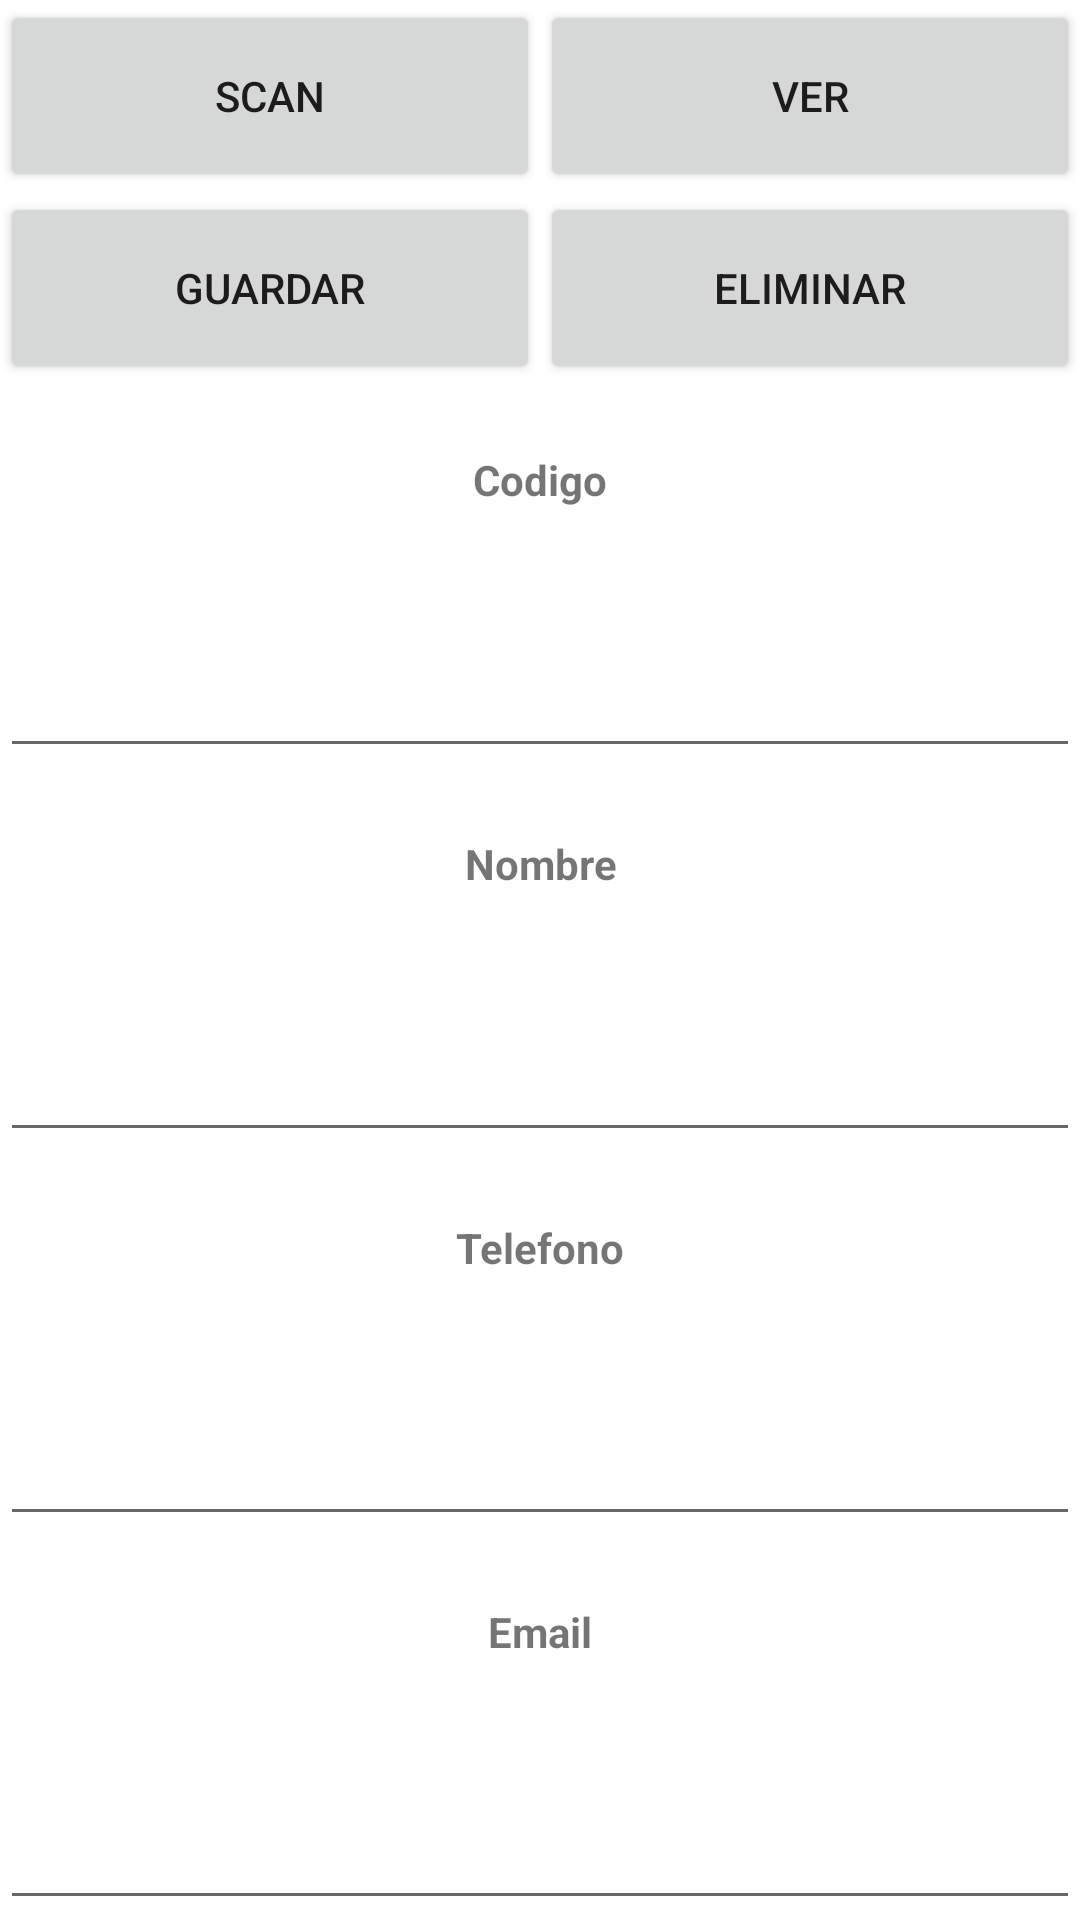

Reconstruct the res/layout file that produces this screen, plus the resources it refers to.
<!-- AndroidManifest.xml: application theme Theme.Qrcodes -->
<!-- res/layout/activity_main.xml -->
<?xml version="1.0" encoding="utf-8"?>
<LinearLayout  xmlns:android="http://schemas.android.com/apk/res/android"
    xmlns:app="http://schemas.android.com/apk/res-auto"
    xmlns:tools="http://schemas.android.com/tools"
    android:id="@+id/activity_main"
    android:layout_width="match_parent"
    android:layout_height="match_parent"
    android:orientation="vertical"
    tools:context=".MainActivity">

    <LinearLayout
        android:layout_width="match_parent"
        android:layout_height="match_parent"
        android:orientation="horizontal"
        android:layout_weight="1">

        <Button
            android:id="@+id/scan_button"
            android:layout_width="match_parent"
            android:layout_height="match_parent"
            android:layout_weight="1"
            android:text="SCAN" />

        <Button
            android:id="@+id/ver"
            android:layout_width="match_parent"
            android:layout_height="match_parent"
            android:layout_weight="1"
            android:text="VER" />

    </LinearLayout>

    <LinearLayout
        android:layout_width="match_parent"
        android:layout_height="match_parent"
        android:orientation="horizontal"
        android:layout_weight="1">

        <Button
            android:id="@+id/guardar"
            android:layout_width="match_parent"
            android:layout_height="match_parent"
            android:layout_weight="1"
            android:text="GUARDAR" />

        <Button
            android:id="@+id/eliminar"
            android:layout_width="match_parent"
            android:layout_height="match_parent"
            android:layout_weight="1"
            android:text="ELIMINAR" />

    </LinearLayout>


    <TextView
        android:id="@+id/scan_0"
        android:layout_width="match_parent"
        android:layout_height="match_parent"
        android:gravity="center_horizontal|center_vertical"
        android:layout_weight="1"
        android:text="Codigo"
        android:textStyle="bold"
        />
    <EditText
        android:id="@+id/scan_codigo"
        android:layout_width="match_parent"
        android:layout_height="match_parent"
        android:layout_weight="1"
        />

    <TextView
        android:id="@+id/scan_1"
        android:layout_width="match_parent"
        android:layout_height="match_parent"
        android:gravity="center_horizontal|center_vertical"
        android:layout_weight="1"
        android:text="Nombre"
        android:textStyle="bold"
        />
    <EditText
        android:id="@+id/scan_nombre"
        android:layout_width="match_parent"
        android:layout_height="match_parent"
        android:layout_weight="1"
        />
    <TextView
        android:id="@+id/scan_2"
        android:layout_width="match_parent"
        android:layout_height="match_parent"
        android:gravity="center_horizontal|center_vertical"
        android:layout_weight="1"
        android:text="Telefono"
        android:textStyle="bold"
        />

    <EditText
        android:id="@+id/scan_telefono"
        android:layout_width="match_parent"
        android:layout_height="match_parent"
        android:layout_weight="1"
        />
    <TextView
        android:id="@+id/scan_3"
        android:layout_width="match_parent"
        android:layout_height="match_parent"
        android:gravity="center_horizontal|center_vertical"
        android:layout_weight="1"
        android:text="Email"
        android:textStyle="bold"
        />
    <EditText
        android:id="@+id/scan_email"
        android:layout_width="match_parent"
        android:layout_height="match_parent"
        android:layout_weight="1"
        />


</LinearLayout >
<!-- resources referenced by this layout -->
<resources>
  <style name="Theme.Qrcodes" parent="Theme.MaterialComponents.DayNight.DarkActionBar">
          
          <item name="colorPrimary">@color/purple_500</item>
          <item name="colorPrimaryVariant">@color/purple_700</item>
          <item name="colorOnPrimary">@color/white</item>
          
          <item name="colorSecondary">@color/teal_200</item>
          <item name="colorSecondaryVariant">@color/teal_700</item>
          <item name="colorOnSecondary">@color/black</item>
          
          <item name="android:statusBarColor" tools:targetApi="l">?attr/colorPrimaryVariant</item>
          
      </style>
  <!-- not gathered from this repository: default colours our renderer supplied (Android Studio template values) -->
  <color name="purple_500">#FF6200EE</color>
  <color name="purple_700">#FF3700B3</color>
  <color name="teal_200">#FF03DAC5</color>
  <color name="teal_700">#FF018786</color>
  <color name="black">#FF000000</color>
  <color name="white">#FFFFFFFF</color>
</resources>
